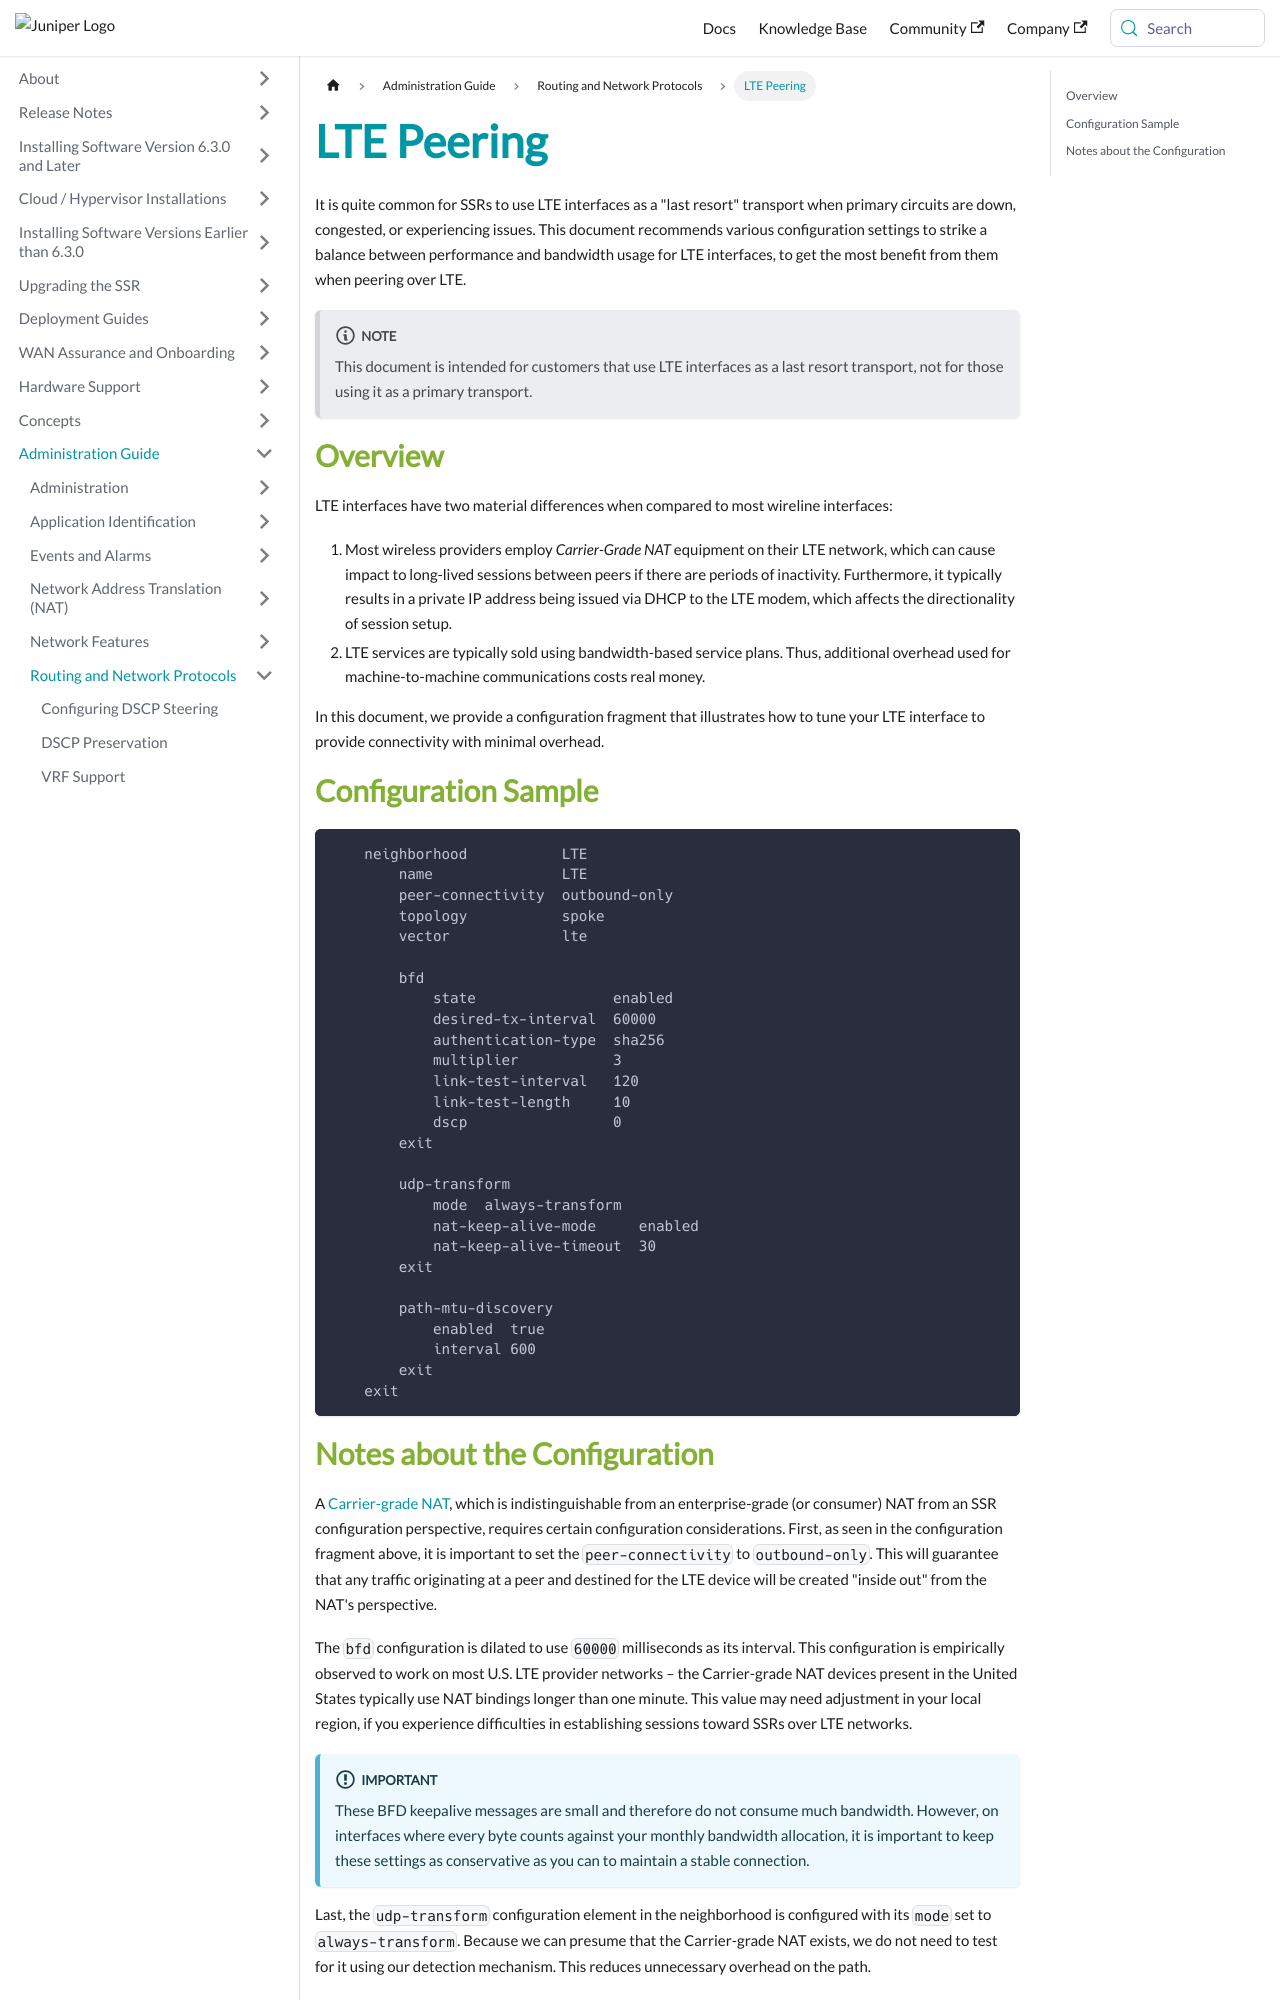

repository: 128technology/docs · page: docs/bcp_lte_peering/index.html · generator: docusaurus

---
title: LTE Peering
sidebar_label: LTE Peering
---
It is quite common for SSRs to use LTE interfaces as a "last resort" transport when primary circuits are down, congested, or experiencing issues. This document recommends various configuration settings to strike a balance between performance and bandwidth usage for LTE interfaces, to get the most benefit from them when peering over LTE.

:::note
This document is intended for customers that use LTE interfaces as a last resort transport, not for those using it as a primary transport.
:::

## Overview

LTE interfaces have two material differences when compared to most wireline interfaces:

1. Most wireless providers employ *Carrier-Grade NAT* equipment on their LTE network, which can cause impact to long-lived sessions between peers if there are periods of inactivity. Furthermore, it typically results in a private IP address being issued via DHCP to the LTE modem, which affects the directionality of session setup.
2. LTE services are typically sold using bandwidth-based service plans. Thus, additional overhead used for machine-to-machine communications costs real money.

In this document, we provide a configuration fragment that illustrates how to tune your LTE interface to provide connectivity with minimal overhead.

## Configuration Sample

```
    neighborhood           LTE
        name               LTE
        peer-connectivity  outbound-only
        topology           spoke
        vector             lte

        bfd
            state                enabled
            desired-tx-interval  60000
            authentication-type  sha256
            multiplier           3
            link-test-interval   120
            link-test-length     10
            dscp                 0
        exit

        udp-transform
            mode  always-transform
            nat-keep-alive-mode     enabled
            nat-keep-alive-timeout  30
        exit

        path-mtu-discovery
            enabled  true
            interval 600
        exit
    exit
```
